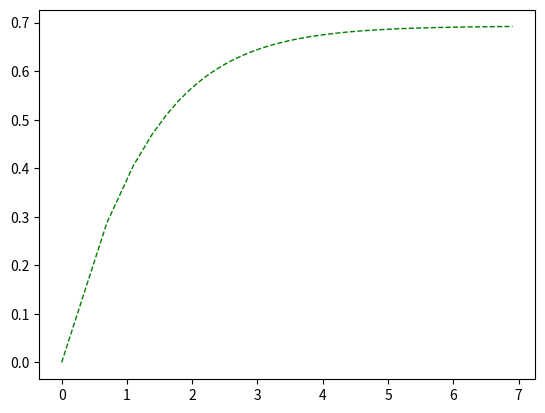

The matplotlib source for this figure:
import matplotlib.pyplot as plt
import numpy as np

x = np.linspace(1,1000,1000)
ideal  = 1.0/(0.5+0.5/x)
praxis = 1.0/(0.5+x+0.5/x)

plt.plot(np.log(x), np.log(ideal), color='green', marker='o', linestyle='dashed', linewidth=1, markersize=0)
plt.show()
